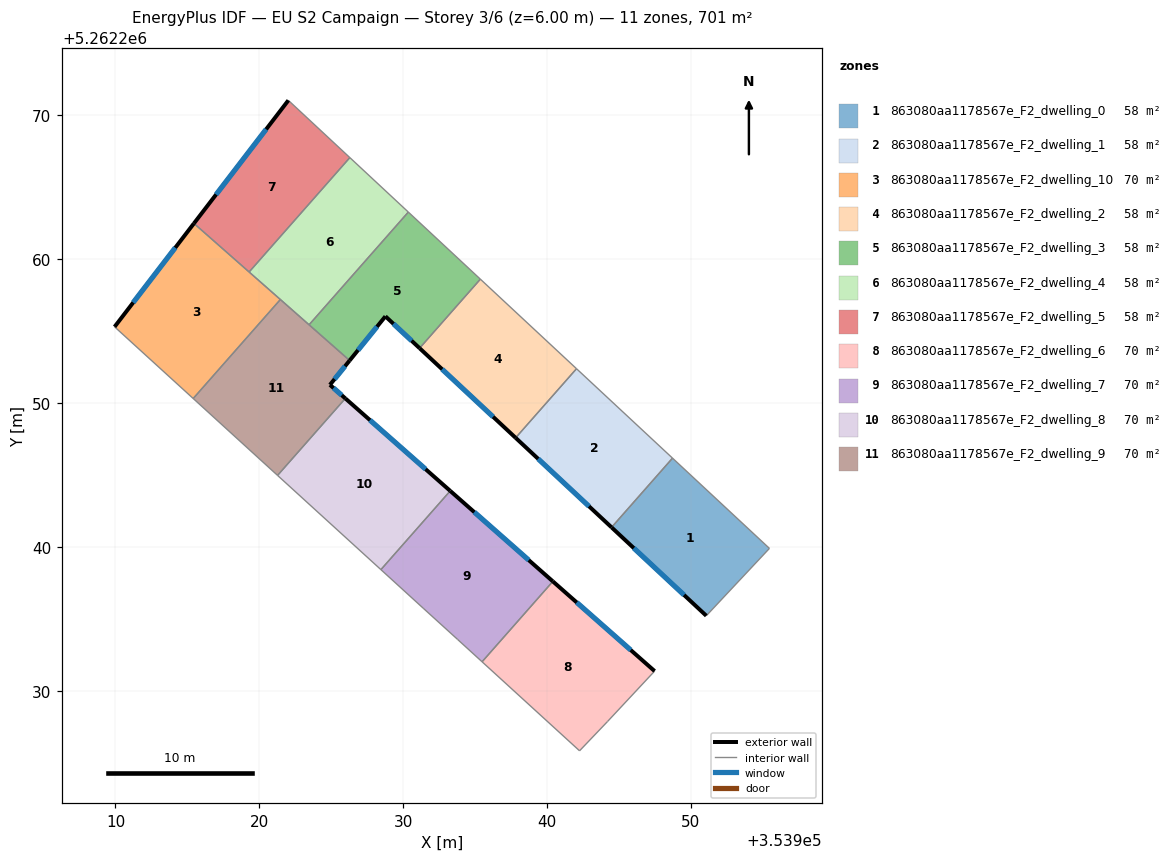
=== STOREY PLAN SPEC (per zone: floor XY polygon, exterior-wall plan segments, windows/doors) ===
zone 1: 863080aa1178567e_F2_dwelling_0  (58.4 m²)
  floor: (353955.46, 5262239.90) (353951.07, 5262235.22) (353944.49, 5262241.36) (353948.72, 5262246.17)
  exterior wall: (353944.49, 5262241.36) – (353951.07, 5262235.22)  [9.0 m]
    window: (353946.03, 5262239.92) – (353949.53, 5262236.66)  [7.6 m²]
  interior walls: 3
zone 2: 863080aa1178567e_F2_dwelling_1  (58.4 m²)
  floor: (353948.72, 5262246.17) (353944.49, 5262241.36) (353937.82, 5262247.58) (353942.05, 5262252.39)
  exterior wall: (353937.82, 5262247.58) – (353944.49, 5262241.36)  [9.1 m]
    window: (353939.38, 5262246.12) – (353942.92, 5262242.82)  [7.7 m²]
  interior walls: 3
zone 3: 863080aa1178567e_F2_dwelling_10  (70.1 m²)
  floor: (353921.46, 5262257.20) (353915.40, 5262250.32) (353909.94, 5262255.30) (353915.45, 5262262.49)
  exterior wall: (353915.45, 5262262.49) – (353909.94, 5262255.30)  [9.1 m]
    window: (353914.16, 5262260.80) – (353911.23, 5262256.99)  [7.6 m²]
  interior walls: 4
zone 4: 863080aa1178567e_F2_dwelling_2  (58.4 m²)
  floor: (353942.05, 5262252.39) (353937.82, 5262247.58) (353931.14, 5262253.82) (353935.37, 5262258.62)
  exterior wall: (353931.14, 5262253.82) – (353937.82, 5262247.58)  [9.1 m]
    window: (353932.71, 5262252.35) – (353936.25, 5262249.05)  [7.7 m²]
  interior walls: 3
zone 5: 863080aa1178567e_F2_dwelling_3  (58.4 m²)
  floor: (353935.37, 5262258.62) (353931.14, 5262253.82) (353928.77, 5262256.03) (353926.28, 5262252.96) (353923.46, 5262255.44) (353930.36, 5262263.28)
  exterior wall: (353928.77, 5262256.03) – (353931.14, 5262253.82)  [3.2 m]
    window: (353929.32, 5262255.51) – (353930.58, 5262254.34)  [2.7 m²]
  exterior wall: (353926.28, 5262252.96) – (353928.77, 5262256.03)  [4.0 m]
    window: (353926.86, 5262253.68) – (353928.18, 5262255.31)  [3.3 m²]
  interior walls: 4
zone 6: 863080aa1178567e_F2_dwelling_4  (58.4 m²)
  floor: (353930.36, 5262263.28) (353923.46, 5262255.44) (353919.29, 5262259.11) (353926.29, 5262267.07)
  interior walls: 5
zone 7: 863080aa1178567e_F2_dwelling_5  (58.4 m²)
  floor: (353926.29, 5262267.07) (353919.29, 5262259.11) (353915.45, 5262262.49) (353922.02, 5262271.05)
  exterior wall: (353922.02, 5262271.05) – (353915.45, 5262262.49)  [10.8 m]
    window: (353920.48, 5262269.04) – (353917.00, 5262264.50)  [9.1 m²]
  interior walls: 3
zone 8: 863080aa1178567e_F2_dwelling_6  (70.1 m²)
  floor: (353947.48, 5262231.37) (353944.21, 5262227.87) (353942.26, 5262225.83) (353935.49, 5262232.02) (353940.41, 5262237.61)
  exterior wall: (353947.48, 5262231.37) – (353940.41, 5262237.61)  [9.4 m]
    window: (353945.82, 5262232.83) – (353942.07, 5262236.14)  [8.0 m²]
  interior walls: 4
zone 9: 863080aa1178567e_F2_dwelling_7  (70.1 m²)
  floor: (353940.41, 5262237.61) (353935.49, 5262232.02) (353933.77, 5262233.58) (353931.39, 5262235.74) (353928.45, 5262238.42) (353933.27, 5262243.90)
  exterior wall: (353940.41, 5262237.61) – (353933.27, 5262243.90)  [9.5 m]
    window: (353938.73, 5262239.08) – (353934.95, 5262242.42)  [8.0 m²]
  interior walls: 5
zone 10: 863080aa1178567e_F2_dwelling_8  (70.1 m²)
  floor: (353933.27, 5262243.90) (353928.45, 5262238.42) (353921.27, 5262244.97) (353925.98, 5262250.33)
  exterior wall: (353933.27, 5262243.90) – (353925.98, 5262250.33)  [9.7 m]
    window: (353931.56, 5262245.41) – (353927.69, 5262248.82)  [8.2 m²]
  interior walls: 3
zone 11: 863080aa1178567e_F2_dwelling_9  (70.1 m²)
  floor: (353926.28, 5262252.96) (353924.91, 5262251.27) (353925.98, 5262250.33) (353921.27, 5262244.97) (353915.40, 5262250.32) (353921.46, 5262257.20)
  exterior wall: (353924.91, 5262251.27) – (353926.28, 5262252.96)  [2.2 m]
    window: (353925.23, 5262251.67) – (353925.96, 5262252.56)  [1.8 m²]
  exterior wall: (353925.98, 5262250.33) – (353924.91, 5262251.27)  [1.4 m]
    window: (353925.73, 5262250.55) – (353925.16, 5262251.05)  [1.2 m²]
  interior walls: 5

=== DERIVED (storey summary) ===
Building: EU S2 Campaign
Storey: 3 of 6  (floor level z = 6.00 m)
Storey gross floor area: 701.1 m²
Zones on this storey: 11
  - 863080aa1178567e_F2_dwelling_0: floor 58.4 m²; exterior wall 9.0 m (27.0 m²); 1 window(s) 7.6 m²; WWR 28.1%
  - 863080aa1178567e_F2_dwelling_1: floor 58.4 m²; exterior wall 9.1 m (27.4 m²); 1 window(s) 7.7 m²; WWR 28.1%
  - 863080aa1178567e_F2_dwelling_10: floor 70.1 m²; exterior wall 9.1 m (27.2 m²); 1 window(s) 7.6 m²; WWR 28.1%
  - 863080aa1178567e_F2_dwelling_2: floor 58.4 m²; exterior wall 9.1 m (27.4 m²); 1 window(s) 7.7 m²; WWR 28.1%
  - 863080aa1178567e_F2_dwelling_3: floor 58.4 m²; exterior wall 7.2 m (21.6 m²); 2 window(s) 6.1 m²; WWR 28.1%
  - 863080aa1178567e_F2_dwelling_4: floor 58.4 m²
  - 863080aa1178567e_F2_dwelling_5: floor 58.4 m²; exterior wall 10.8 m (32.4 m²); 1 window(s) 9.1 m²; WWR 28.1%
  - 863080aa1178567e_F2_dwelling_6: floor 70.1 m²; exterior wall 9.4 m (28.3 m²); 1 window(s) 8.0 m²; WWR 28.1%
  - 863080aa1178567e_F2_dwelling_7: floor 70.1 m²; exterior wall 9.5 m (28.5 m²); 1 window(s) 8.0 m²; WWR 28.1%
  - 863080aa1178567e_F2_dwelling_8: floor 70.1 m²; exterior wall 9.7 m (29.2 m²); 1 window(s) 8.2 m²; WWR 28.1%
  - 863080aa1178567e_F2_dwelling_9: floor 70.1 m²; exterior wall 3.6 m (10.8 m²); 2 window(s) 3.0 m²; WWR 28.1%
Zone adjacency (shared interzone walls):
  - 863080aa1178567e_F2_dwelling_0 ↔ 863080aa1178567e_F2_dwelling_1
  - 863080aa1178567e_F2_dwelling_1 ↔ 863080aa1178567e_F2_dwelling_2
  - 863080aa1178567e_F2_dwelling_10 ↔ 863080aa1178567e_F2_dwelling_4
  - 863080aa1178567e_F2_dwelling_10 ↔ 863080aa1178567e_F2_dwelling_5
  - 863080aa1178567e_F2_dwelling_10 ↔ 863080aa1178567e_F2_dwelling_9
  - 863080aa1178567e_F2_dwelling_2 ↔ 863080aa1178567e_F2_dwelling_3
  - 863080aa1178567e_F2_dwelling_3 ↔ 863080aa1178567e_F2_dwelling_4
  - 863080aa1178567e_F2_dwelling_3 ↔ 863080aa1178567e_F2_dwelling_9
  - 863080aa1178567e_F2_dwelling_4 ↔ 863080aa1178567e_F2_dwelling_5
  - 863080aa1178567e_F2_dwelling_4 ↔ 863080aa1178567e_F2_dwelling_9
  - 863080aa1178567e_F2_dwelling_6 ↔ 863080aa1178567e_F2_dwelling_7
  - 863080aa1178567e_F2_dwelling_7 ↔ 863080aa1178567e_F2_dwelling_8
  - 863080aa1178567e_F2_dwelling_8 ↔ 863080aa1178567e_F2_dwelling_9